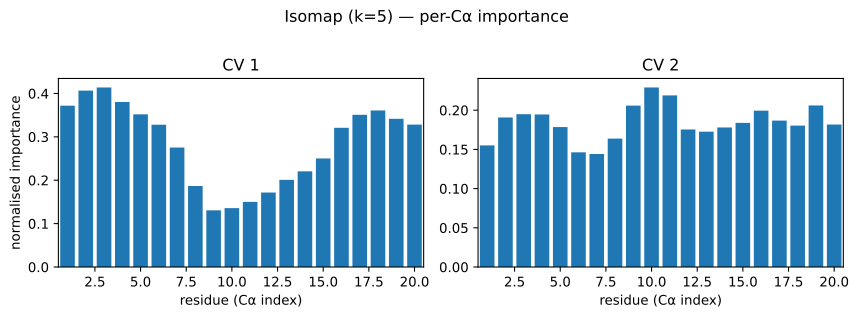

The file beside this chart, header and first rows:
residue, pearson_abs_cv1, condmean_range_cv1, eta2_cv1, pdp_cv1, pearson_abs_cv2, condmean_range_cv2, eta2_cv2, pdp_cv2
0, 0.502, 168.3, 0.3718, nan, 0.2448, 69.52, 0.1551, nan
1, 0.5276, 174.6, 0.4065, nan, 0.247, 72.43, 0.1907, nan
2, 0.5319, 175.2, 0.4138, nan, 0.2378, 73.27, 0.1949, nan
3, 0.4937, 170.1, 0.3802, nan, 0.261, 74.22, 0.1946, nan
4, 0.4793, 165.2, 0.3518, nan, 0.2569, 69.77, 0.1785, nan
5, 0.48, 160.7, 0.3279, nan, 0.2349, 64.88, 0.1463, nan
6, 0.4336, 148.1, 0.2754, nan, 0.2295, 61.04, 0.1441, nan
7, 0.2989, 130.6, 0.1867, nan, 0.2632, 61.9, 0.1638, nan
8, 0.2559, 107.2, 0.1306, nan, 0.33, 64.79, 0.2059, nan
9, 0.2759, 111.5, 0.1357, nan, 0.3254, 73.26, 0.2291, nan
10, 0.3166, 121.7, 0.1501, nan, 0.2877, 72.69, 0.2189, nan
11, 0.3103, 125.4, 0.1716, nan, 0.2948, 76.01, 0.1754, nan
12, 0.2695, 127.3, 0.2008, nan, 0.2242, 73.44, 0.1726, nan
13, 0.3163, 126.4, 0.2205, nan, 0.2529, 70.3, 0.178, nan
14, 0.3303, 129.5, 0.2502, nan, 0.2553, 66.75, 0.1839, nan
15, 0.3941, 147.3, 0.3209, nan, 0.2533, 72.52, 0.1995, nan
16, 0.4194, 152.3, 0.3508, nan, 0.2252, 69.18, 0.1868, nan
17, 0.4321, 155.7, 0.3607, nan, 0.2163, 64.11, 0.1804, nan
18, 0.4194, 156.4, 0.3416, nan, 0.2605, 67.14, 0.2061, nan
19, 0.4073, 151.8, 0.3282, nan, 0.2359, 61.89, 0.1818, nan
